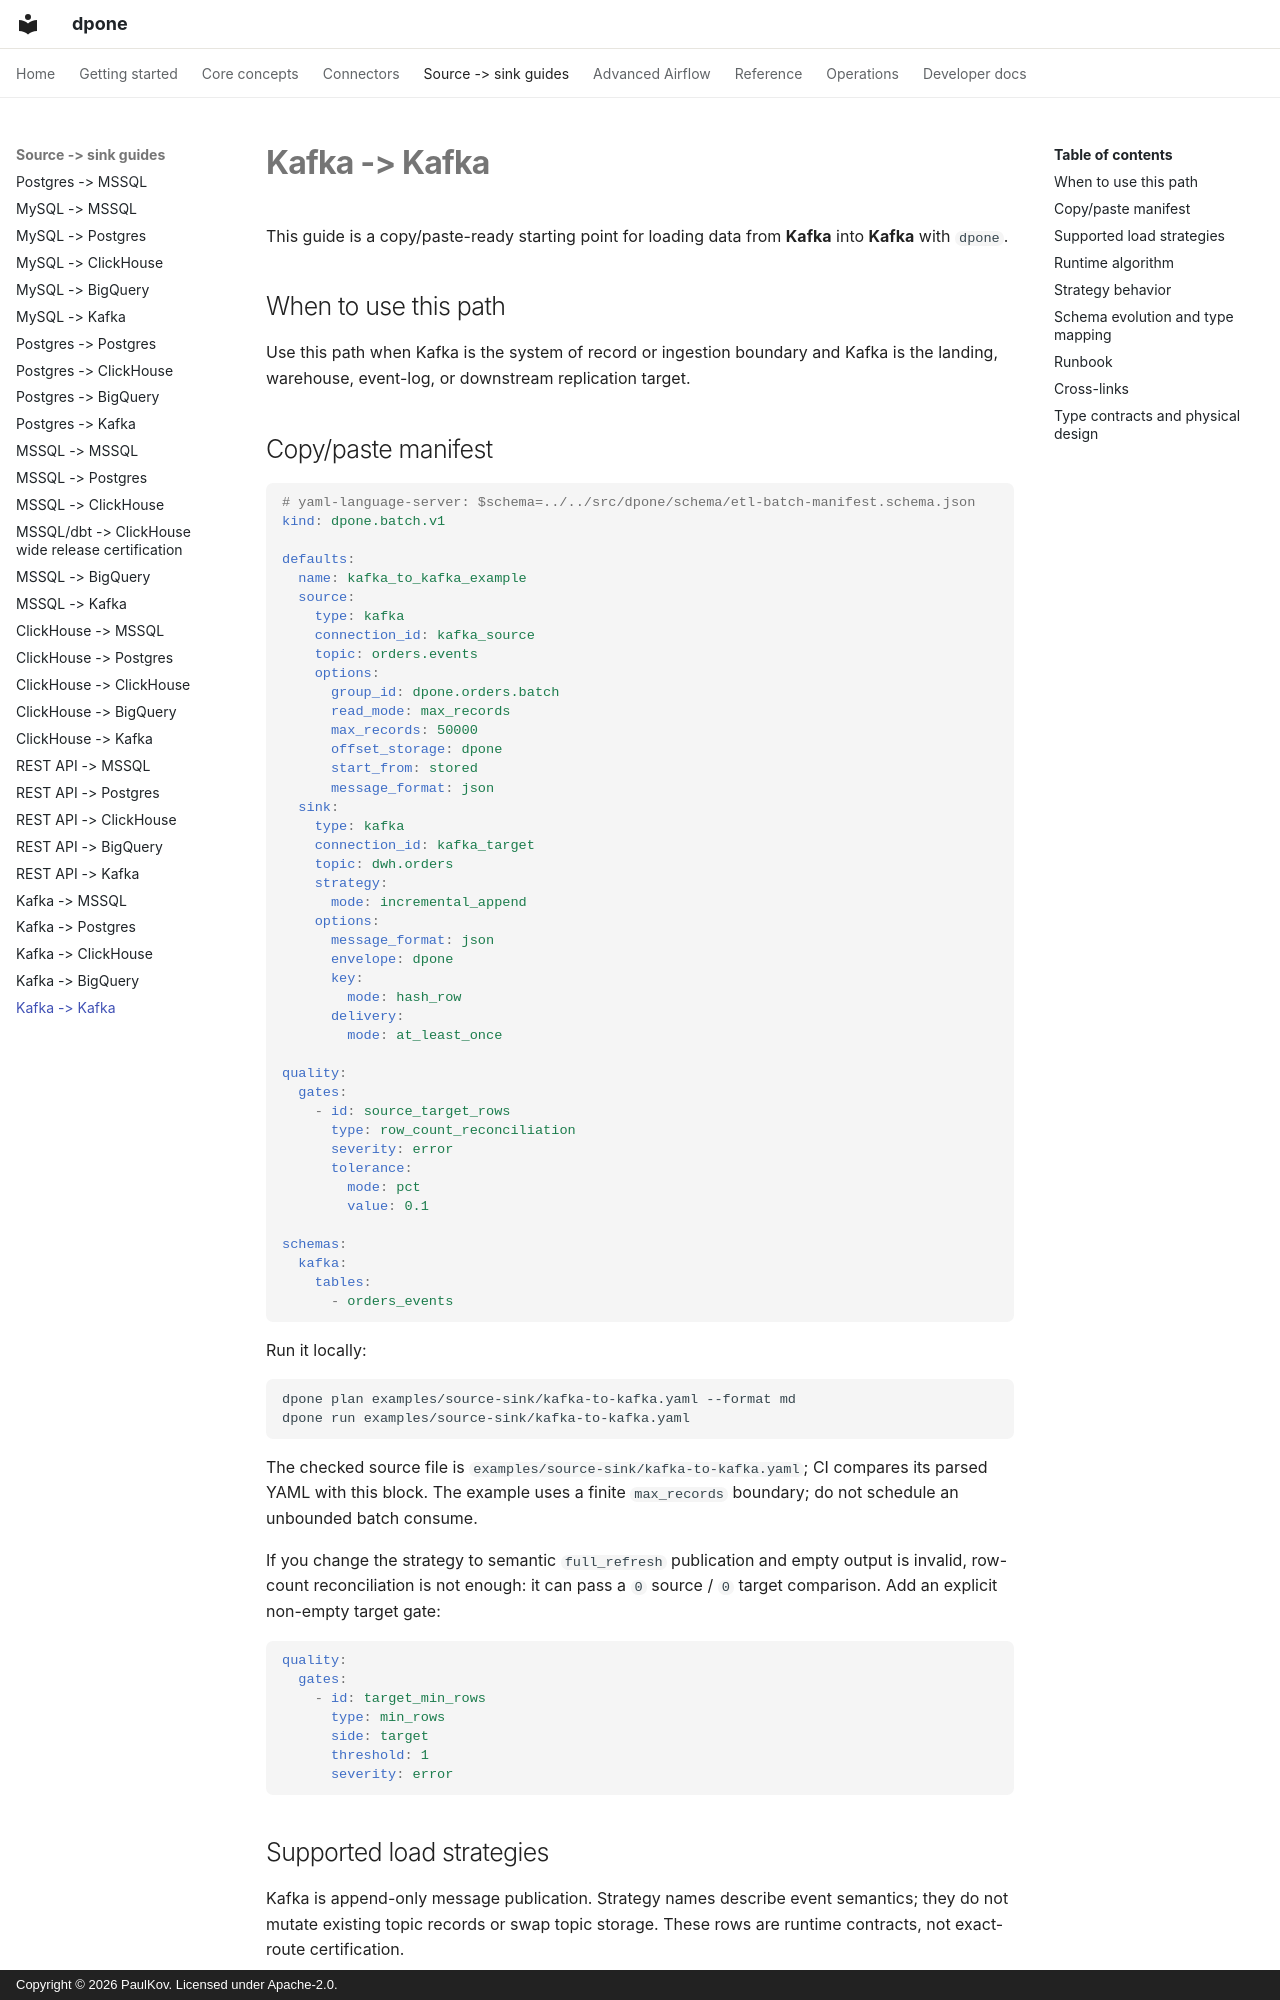

repository: PaulKov/dpone · page: source-sink/kafka-to-kafka/index.html · generator: mkdocs · copyright: Copyright © 2026 PaulKov. Licensed under Apache-2.0.

# Kafka -> Kafka

This guide is a copy/paste-ready starting point for loading data from **Kafka** into **Kafka** with `dpone`.

## When to use this path

Use this path when Kafka is the system of record or ingestion boundary and Kafka is the landing, warehouse, event-log, or downstream replication target.

## Copy/paste manifest

```yaml
# yaml-language-server: $schema=../../src/dpone/schema/etl-batch-manifest.schema.json
kind: dpone.batch.v1

defaults:
  name: kafka_to_kafka_example
  source:
    type: kafka
    connection_id: kafka_source
    topic: orders.events
    options:
      group_id: dpone.orders.batch
      read_mode: max_records
      max_records: 50000
      offset_storage: dpone
      start_from: stored
      message_format: json
  sink:
    type: kafka
    connection_id: kafka_target
    topic: dwh.orders
    strategy:
      mode: incremental_append
    options:
      message_format: json
      envelope: dpone
      key:
        mode: hash_row
      delivery:
        mode: at_least_once

quality:
  gates:
    - id: source_target_rows
      type: row_count_reconciliation
      severity: error
      tolerance:
        mode: pct
        value: 0.1

schemas:
  kafka:
    tables:
      - orders_events
```

Run it locally:

```bash
dpone plan examples/source-sink/kafka-to-kafka.yaml --format md
dpone run examples/source-sink/kafka-to-kafka.yaml
```

The checked source file is `examples/source-sink/kafka-to-kafka.yaml`; CI
compares its parsed YAML with this block. The example uses a finite
`max_records` boundary; do not schedule an unbounded batch consume.

If you change the strategy to semantic `full_refresh` publication and empty
output is invalid, row-count reconciliation is not enough: it can pass a
`0` source / `0` target comparison. Add an explicit non-empty target gate:

```yaml
quality:
  gates:
    - id: target_min_rows
      type: min_rows
      side: target
      threshold: 1
      severity: error
```
